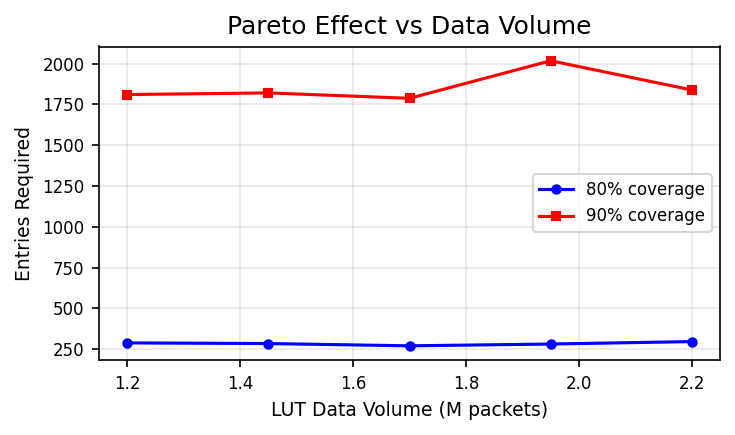

The data file committed next to this chart (first rows):
Data, Total, Unique, 80%, 90%, Top20%
1.20M, 1200000, 64960, 289, 1810, 95.11
1.45M, 1450000, 78273, 285, 1820, 95.16
1.70M, 1700000, 84948, 271, 1787, 95.44
1.95M, 1950000, 96121, 282, 2017, 95.4
2.20M, 2200000, 103373, 297, 1838, 95.67
